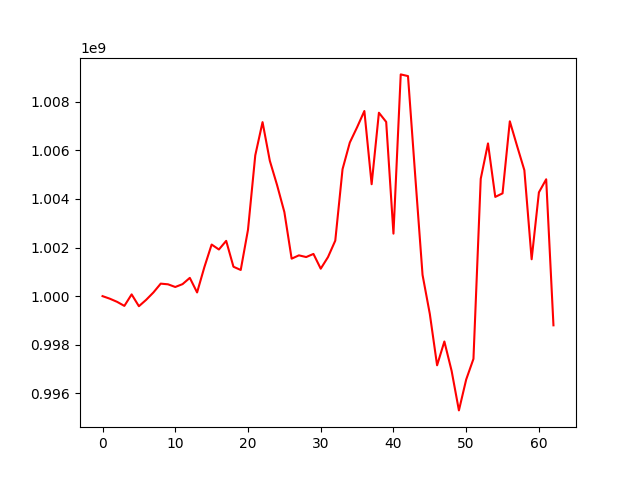

Source data for this figure (header and first rows):
, 0
0, 1000000000
1, 999894812
2, 999765472
3, 999598425
4, 1000071881
5, 999585389
6, 999848916
7, 1000153229
8, 1000513992
9, 1000486671
10, 1000376403
11, 1000493892
12, 1000751704
13, 1000151515
14, 1001192070
15, 1002122956
16, 1001918892
17, 1002273997
18, 1001209709
19, 1001076190
20, 1002732261
21, 1005793394
22, 1007158486
23, 1005569376
24, 1004565733
25, 1003458860
26, 1001541580
27, 1001678117
28, 1001608158
29, 1001736270
30, 1001129072
31, 1001606880
32, 1002283054
33, 1005223450
34, 1006319326
35, 1006947111
36, 1007616036
37, 1004604076
38, 1007545682
39, 1007167313
40, 1002570988
41, 1009122298
42, 1009052684
43, 1004922353
44, 1000874430
45, 999267213
46, 997154329
47, 998133743
48, 996921140
49, 995299205
50, 996568940
51, 997419559
52, 1004826511
53, 1006281889
54, 1004082665
55, 1004228327
56, 1007193080
57, 1006175661
58, 1005180664
59, 1001516767
... 3 more rows
